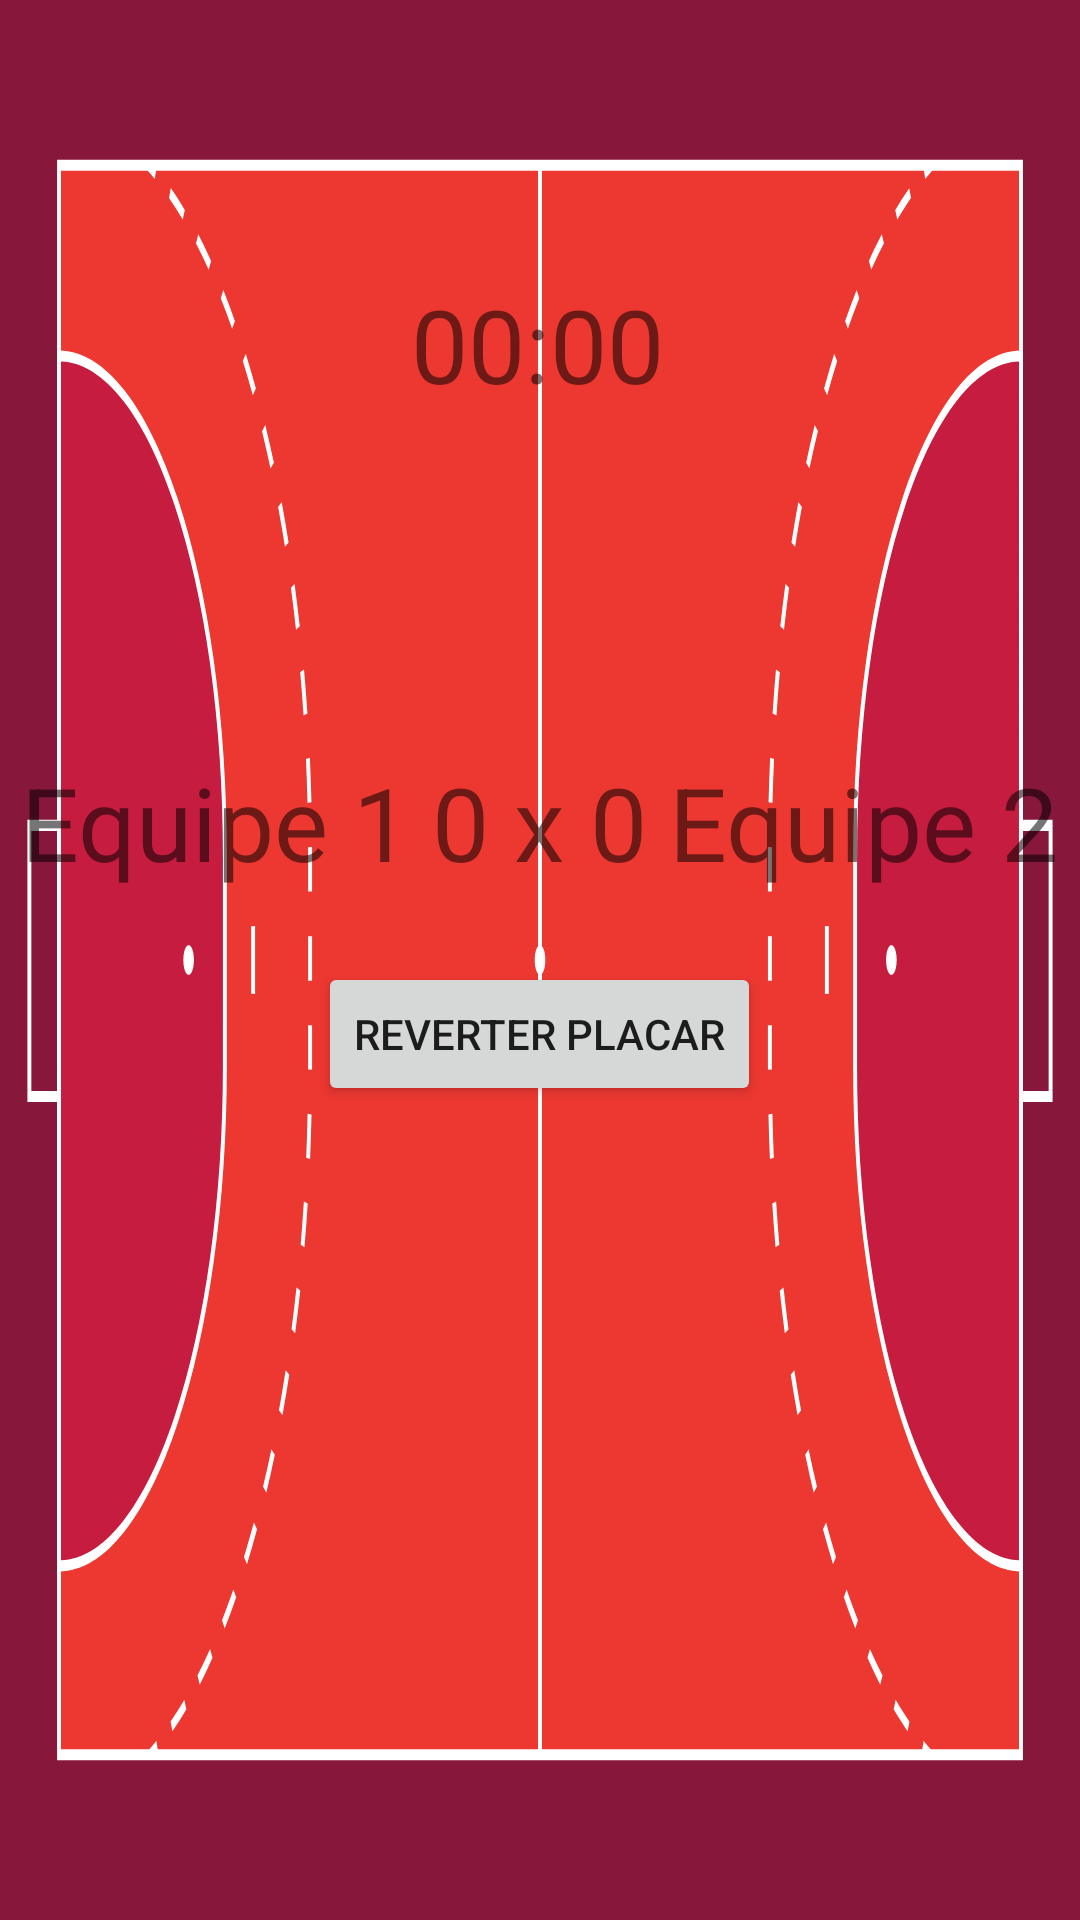

Produce the Android XML layout that renders to this screen, including the resource entries it uses.
<!-- AndroidManifest.xml: application theme Theme.PlacarHandball -->
<!-- res/layout/activity_placar.xml -->
<?xml version="1.0" encoding="utf-8"?>
<androidx.constraintlayout.widget.ConstraintLayout xmlns:android="http://schemas.android.com/apk/res/android"
    xmlns:app="http://schemas.android.com/apk/res-auto"
    xmlns:tools="http://schemas.android.com/tools"
    android:layout_width="match_parent"
    android:layout_height="match_parent"
    tools:context=".PlacarActivity">

    <ImageView
        android:id="@+id/imageView"
        android:layout_width="0dp"
        android:layout_height="0dp"
        android:contentDescription="@string/handball_court"
        android:scaleType="fitXY"
        app:layout_constraintBottom_toBottomOf="parent"
        app:layout_constraintEnd_toEndOf="parent"
        app:layout_constraintHorizontal_bias="0.0"
        app:layout_constraintStart_toStartOf="parent"
        app:layout_constraintTop_toTopOf="parent"
        app:layout_constraintVertical_bias="0.0"
        app:srcCompat="@drawable/handball_court" />

    <TextView
        android:id="@+id/placar"
        android:layout_width="wrap_content"
        android:layout_height="wrap_content"
        android:layout_marginTop="-32dp"
        android:text="0 x 0"
        android:textAlignment="center"
        android:textSize="34sp"
        app:layout_constraintBottom_toBottomOf="@+id/imageView"
        app:layout_constraintEnd_toEndOf="parent"
        app:layout_constraintHorizontal_bias="0.499"
        app:layout_constraintStart_toStartOf="parent"
        app:layout_constraintTop_toBottomOf="@+id/timerTextView"
        app:layout_constraintVertical_bias="0.298" />

    <TextView
        android:id="@+id/teamA"
        android:layout_width="wrap_content"
        android:layout_height="wrap_content"
        android:text="Equipe 1"
        android:textSize="34sp"
        app:layout_constraintEnd_toStartOf="@+id/placar"
        app:layout_constraintStart_toStartOf="@+id/imageView"
        app:layout_constraintTop_toTopOf="@+id/placar" />

    <TextView
        android:id="@+id/teamB"
        android:layout_width="wrap_content"
        android:layout_height="wrap_content"
        android:text="Equipe 2"
        android:textSize="34sp"
        app:layout_constraintEnd_toEndOf="@+id/imageView"
        app:layout_constraintStart_toEndOf="@+id/placar"
        app:layout_constraintTop_toTopOf="@+id/placar" />

    <TextView
        android:id="@+id/timerTextView"
        android:layout_width="wrap_content"
        android:layout_height="wrap_content"
        android:layout_marginTop="92dp"
        android:text="00:00"
        android:textSize="34sp"
        app:layout_constraintEnd_toEndOf="parent"
        app:layout_constraintHorizontal_bias="0.497"
        app:layout_constraintStart_toStartOf="parent"
        app:layout_constraintTop_toTopOf="parent" />

    <Button
        android:id="@+id/revertButton"
        android:layout_width="wrap_content"
        android:layout_height="wrap_content"
        android:layout_marginTop="24dp"
        android:onClick="revertPontuation"
        android:text="Reverter placar"
        app:layout_constraintEnd_toEndOf="@+id/placar"
        app:layout_constraintStart_toStartOf="@+id/placar"
        app:layout_constraintTop_toBottomOf="@+id/placar" />

</androidx.constraintlayout.widget.ConstraintLayout>
<!-- resources referenced by this layout -->
<resources>
  <!-- drawable handball_court: vector/xml drawable (drawable, 9703 chars, omitted) -->
  <string name="handball_court">Quadra de handball</string>
  <style name="Theme.PlacarHandball" parent="Theme.MaterialComponents.DayNight.DarkActionBar">
          
          <item name="colorPrimary">@color/purple_500</item>
          <item name="colorPrimaryVariant">@color/purple_700</item>
          <item name="colorOnPrimary">@color/white</item>
          
          <item name="colorSecondary">@color/teal_200</item>
          <item name="colorSecondaryVariant">@color/teal_700</item>
          <item name="colorOnSecondary">@color/black</item>
          
          <item name="android:statusBarColor">?attr/colorPrimaryVariant</item>
          
      </style>
  <!-- not gathered from this repository: default colours our renderer supplied (Android Studio template values) -->
  <color name="purple_500">#FF6200EE</color>
  <color name="purple_700">#FF3700B3</color>
  <color name="teal_200">#FF03DAC5</color>
  <color name="teal_700">#FF018786</color>
  <color name="black">#FF000000</color>
  <color name="white">#FFFFFFFF</color>
</resources>
